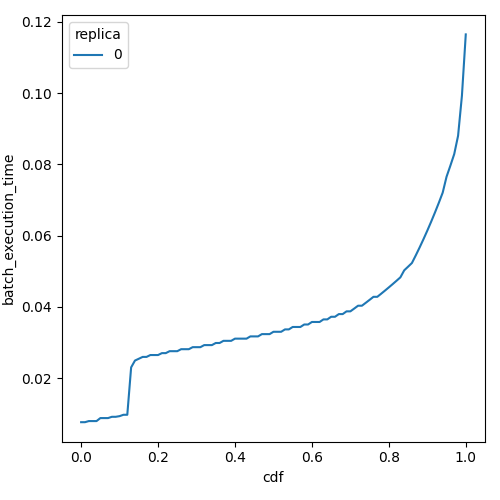

The file beside this chart, header and first rows:
cdf, batch_execution_time, replica
0.0, 0.007672, 0
0.01, 0.007672, 0
0.02, 0.007985, 0
0.03, 0.007985, 0
0.04, 0.007985, 0
0.05, 0.008825, 0
0.06, 0.008825, 0
0.07, 0.008825, 0
0.08, 0.009185, 0
0.09, 0.009185, 0
0.1, 0.00937, 0
0.11, 0.009753, 0
0.12, 0.009753, 0
0.13, 0.02305, 0
0.14, 0.02497, 0
0.15, 0.02547, 0
0.16, 0.02599, 0
0.17, 0.02599, 0
0.18, 0.02651, 0
0.19, 0.02651, 0
0.2, 0.02651, 0
0.21, 0.02705, 0
0.22, 0.02705, 0
0.23, 0.02759, 0
0.24, 0.02759, 0
0.25, 0.02759, 0
0.26, 0.02815, 0
0.27, 0.02815, 0
0.28, 0.02815, 0
0.29, 0.02872, 0
0.3, 0.02872, 0
0.31, 0.02872, 0
0.32, 0.0293, 0
0.33, 0.0293, 0
0.34, 0.0293, 0
0.35, 0.02989, 0
0.36, 0.02989, 0
0.37, 0.0305, 0
0.38, 0.0305, 0
0.39, 0.0305, 0
0.4, 0.03111, 0
0.41, 0.03111, 0
0.42, 0.03111, 0
0.43, 0.03111, 0
0.44, 0.03174, 0
0.45, 0.03174, 0
0.46, 0.03174, 0
0.47, 0.03238, 0
0.48, 0.03238, 0
0.49, 0.03238, 0
0.5, 0.03304, 0
0.51, 0.03304, 0
0.52, 0.03304, 0
0.53, 0.0337, 0
0.54, 0.0337, 0
0.55, 0.03438, 0
0.56, 0.03438, 0
0.57, 0.03438, 0
0.58, 0.03508, 0
0.59, 0.03508, 0
... 41 more rows
